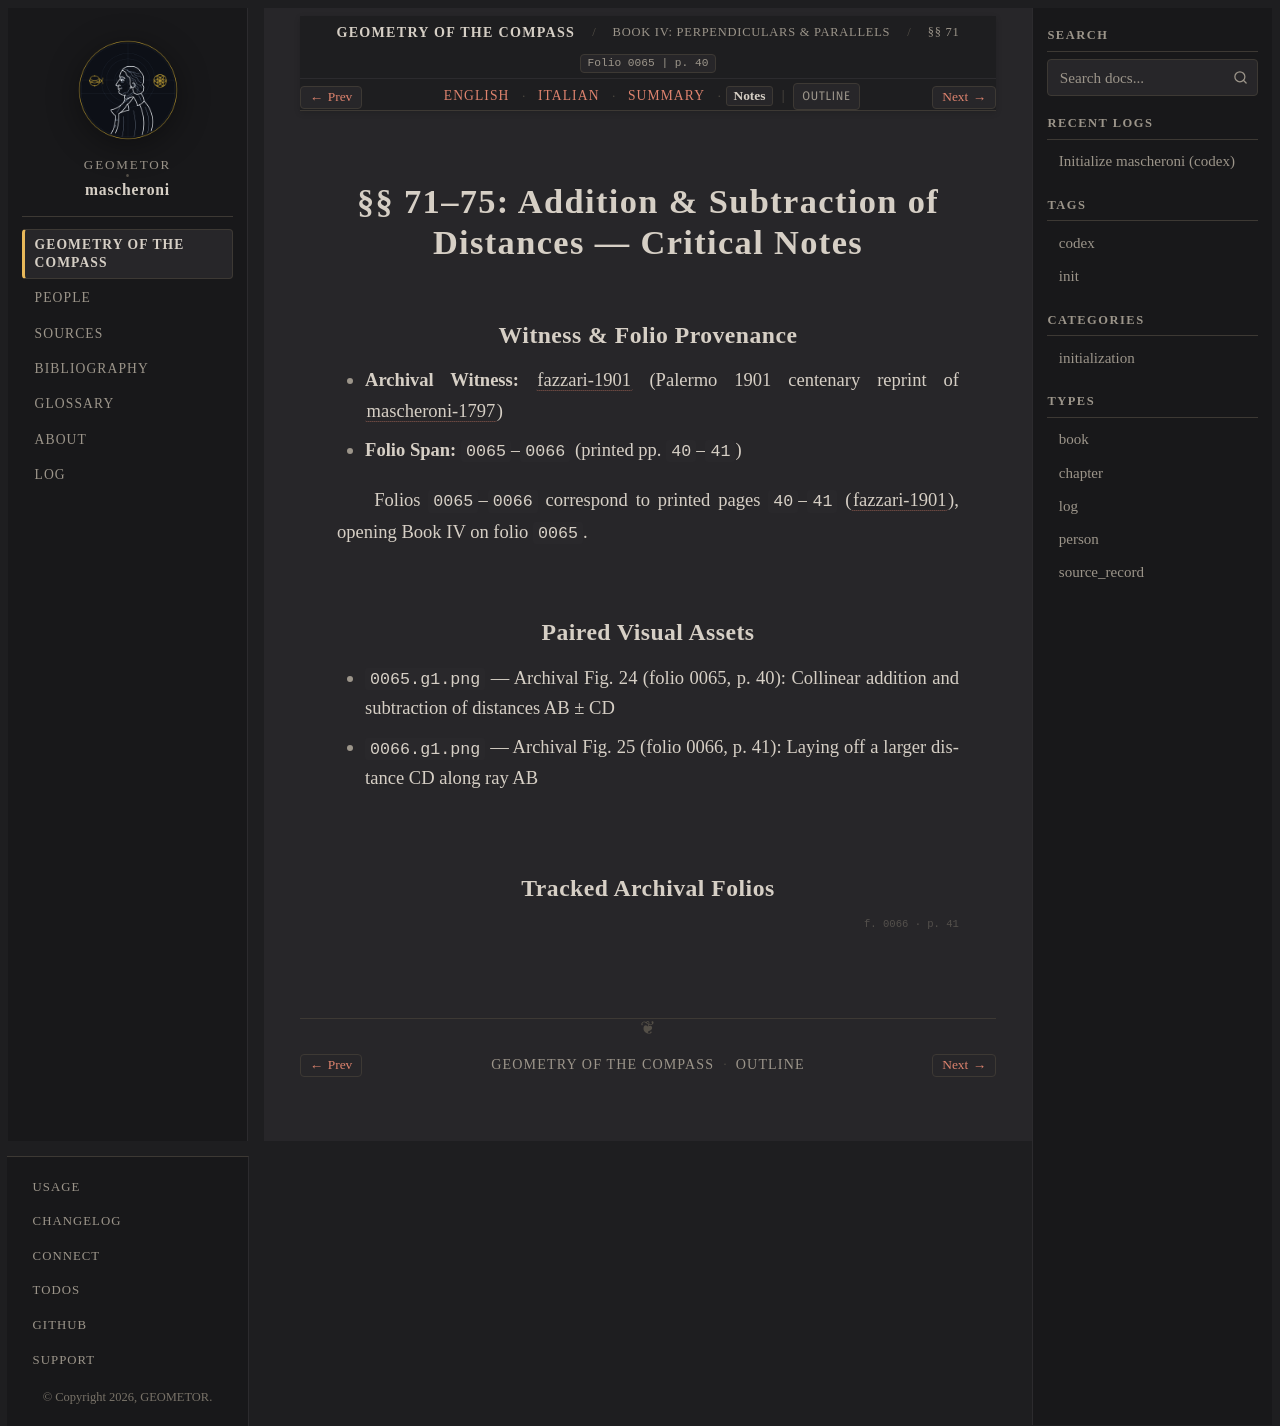

repository: geometor/mascheroni · page: geometria_del_compasso/04-book-04/01-sec-71-add-sub/notes.html · generator: sphinx

:order: 1
:layout: book
:title: §§ 71–75: Addition & Subtraction of Distances — Critical Notes
:nav_title: §§ 71–75: Add & Subtract
:breadcrumb_title: §§ 71–75: Add & Subtract
:folio: 0065
:page: 40
:tracks: English: index | Italian: it | Summary: summary | Notes: notes

.. _mascheroni-04-book-04-01-sec-71-add-sub-notes:

==============================================================
§§ 71–75: Addition & Subtraction of Distances — Critical Notes
==============================================================

Witness & Folio Provenance
--------------------------

* **Archival Witness:** :cite:`fazzari-1901` (Palermo 1901 centenary reprint of :cite:`mascheroni-1797`)
* **Folio Span:** ``0065``–``0066`` (printed pp. ``40``–``41``)

Folios ``0065``–``0066`` correspond to printed pages ``40``–``41`` (:cite:`fazzari-1901`), opening Book IV on folio ``0065``.

Paired Visual Assets
--------------------

* ``0065.g1.png`` — Archival Fig. 24 (folio 0065, p. 40): Collinear addition and subtraction of distances AB ± CD
* ``0066.g1.png`` — Archival Fig. 25 (folio 0066, p. 41): Laying off a larger distance CD along ray AB

Tracked Archival Folios
-----------------------

.. folio:: 0065
   :page: 40

.. folio:: 0066
   :page: 41
